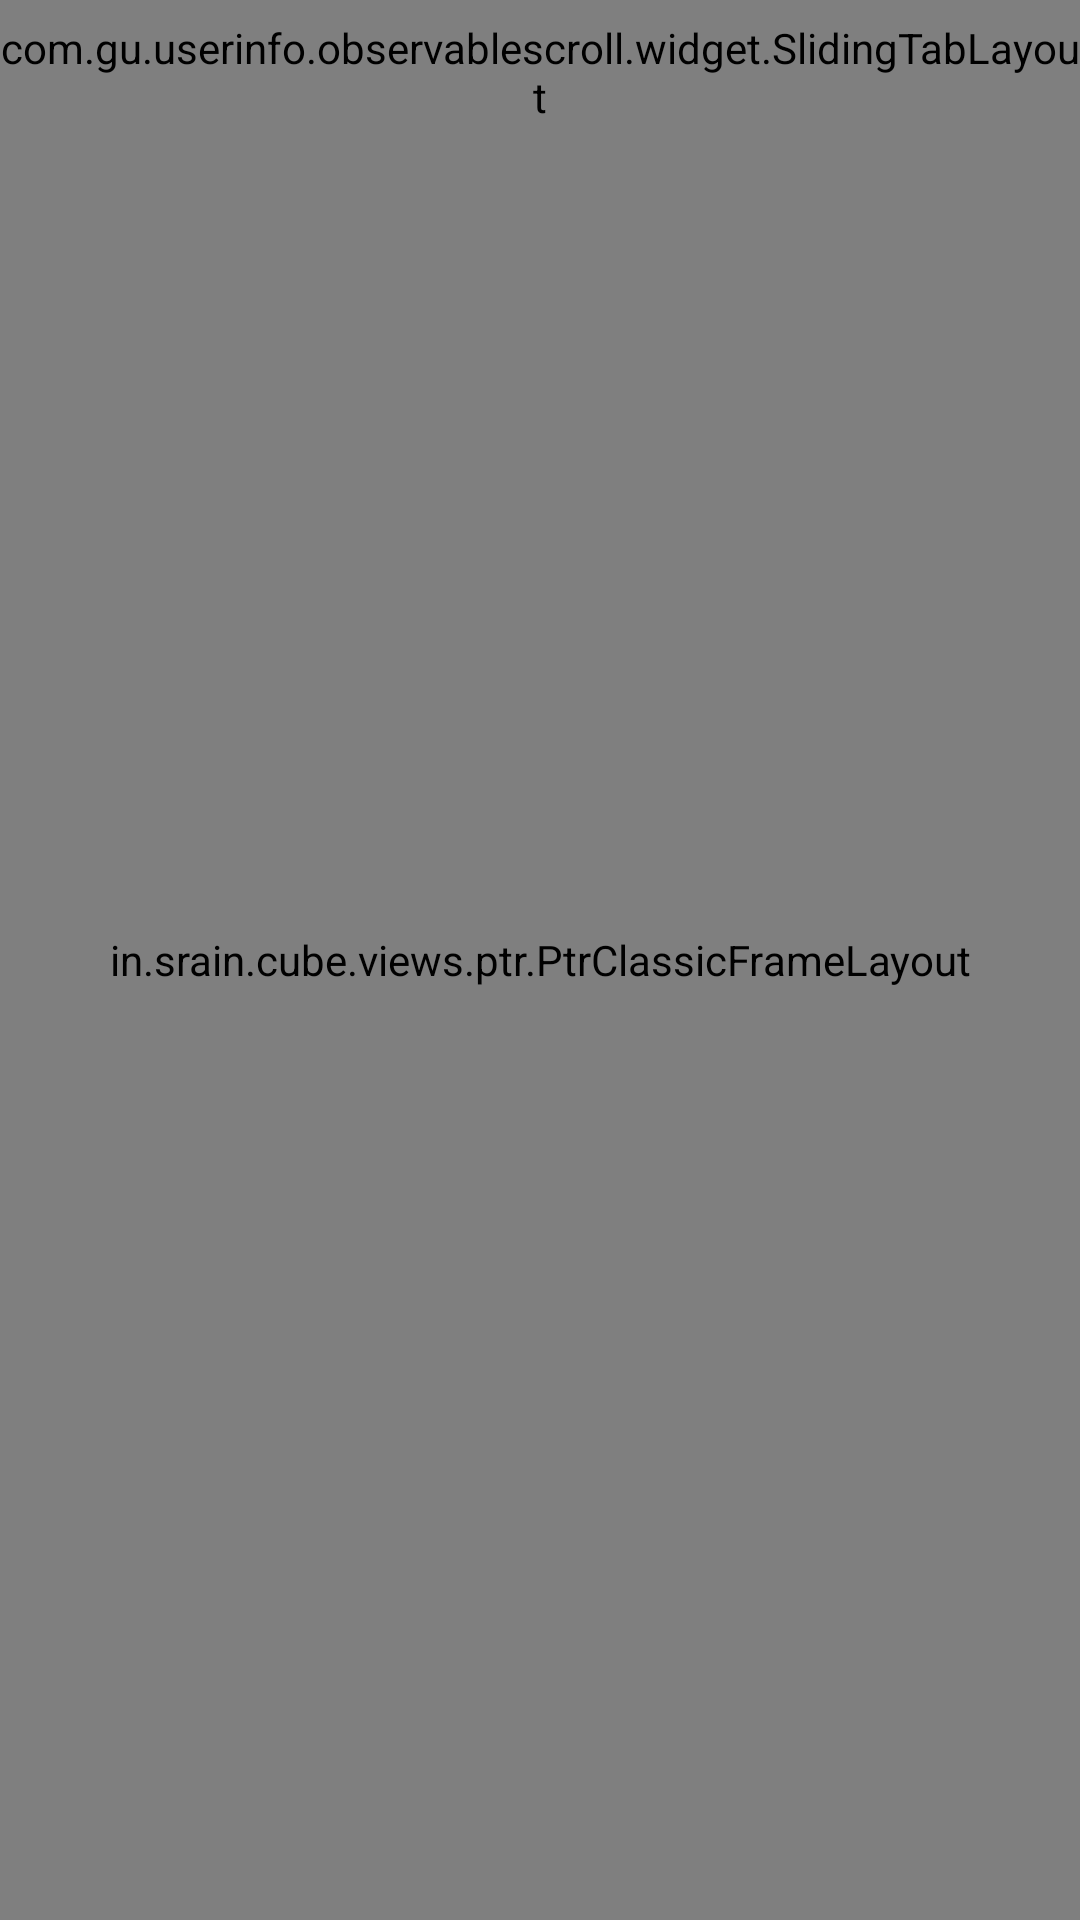

Layout XML and referenced resources for this Android screen:
<!-- AndroidManifest.xml: activity theme AppTheme -->
<!-- res/layout/activity_sina_wei_bo_user_info.xml -->
<FrameLayout xmlns:android="http://schemas.android.com/apk/res/android"
    xmlns:cube_ptr="http://schemas.android.com/apk/res-auto"
    android:id="@+id/root"
    android:layout_width="match_parent"
    android:layout_height="match_parent">


    <in.srain.cube.views.ptr.PtrClassicFrameLayout
        android:id="@+id/pager_wrapper"
        android:layout_width="match_parent"
        android:layout_height="match_parent"
        cube_ptr:ptr_keep_header_when_refresh="false"
        cube_ptr:ptr_ratio_of_header_height_to_refresh="0.8"
        cube_ptr:ptr_resistance="1.7">

        <android.support.v4.view.ViewPager
            android:id="@+id/pager"
            android:layout_width="match_parent"
            android:layout_height="match_parent" />
    </in.srain.cube.views.ptr.PtrClassicFrameLayout>

    <ImageView
        android:id="@+id/image"
        android:layout_width="match_parent"
        android:layout_height="@dimen/flexible_space_image_height"
        android:scaleType="centerCrop"
        android:src="@drawable/example" />

    <android.support.v7.widget.Toolbar
        android:id="@+id/toolbar"
        android:layout_width="match_parent"
        android:layout_height="wrap_content"
        android:fitsSystemWindows="true"
        android:minHeight="?attr/actionBarSize"
        android:theme="@style/toolbarCustomStyle">

        <ImageView
            android:id="@+id/pb"
            android:layout_width="?attr/actionBarSize"
            android:layout_height="match_parent"
            android:layout_gravity="right|center_vertical"
            android:src="@drawable/pb_level" />
    </android.support.v7.widget.Toolbar>


    <com.gu.userinfo.observablescroll.widget.SlidingTabLayout
        android:id="@+id/sliding_tabs"
        android:layout_width="match_parent"
        android:layout_height="@dimen/tab_height"
        android:background="#ffffff" />
    
</FrameLayout>
<!-- resources referenced by this layout -->
<resources>
  <dimen name="flexible_space_image_height">300dp</dimen>
  <dimen name="tab_height">48dp</dimen>
  <!-- drawable pb_level (drawable) -->
  <?xml version="1.0" encoding="utf-8"?>
  <level-list xmlns:android="http://schemas.android.com/apk/res/android">
  
      <item
          android:drawable="@drawable/ic_action_refresh"
          android:maxLevel="0" />
      <item
          android:drawable="@drawable/ic_action_loading"
          android:maxLevel="1" />
  </level-list>
  <style name="toolbarCustomStyle" parent="Theme.AppCompat.Light.DarkActionBar">
          <item name="colorPrimary">@color/colorPrimary</item>
          <item name="colorPrimaryDark">@color/colorPrimaryDark</item>
          <item name="colorAccent">@color/colorAccent</item>
          <item name="android:textColorPrimary">#fff</item>
          
      </style>
  <style name="AppTheme" parent="Theme.AppCompat.Light.NoActionBar">
          
          <item name="colorPrimary">@color/colorPrimary</item>
          <item name="colorPrimaryDark">@color/colorPrimaryDark</item>
          <item name="colorAccent">@color/colorAccent</item>
      </style>
  <!-- drawable ic_action_loading: png bitmap (drawable-hdpi, 737 bytes) -->
  <color name="colorPrimary">#3F51B5</color>
  <color name="colorPrimaryDark">#303F9F</color>
  <color name="colorAccent">#FF4081</color>
</resources>
